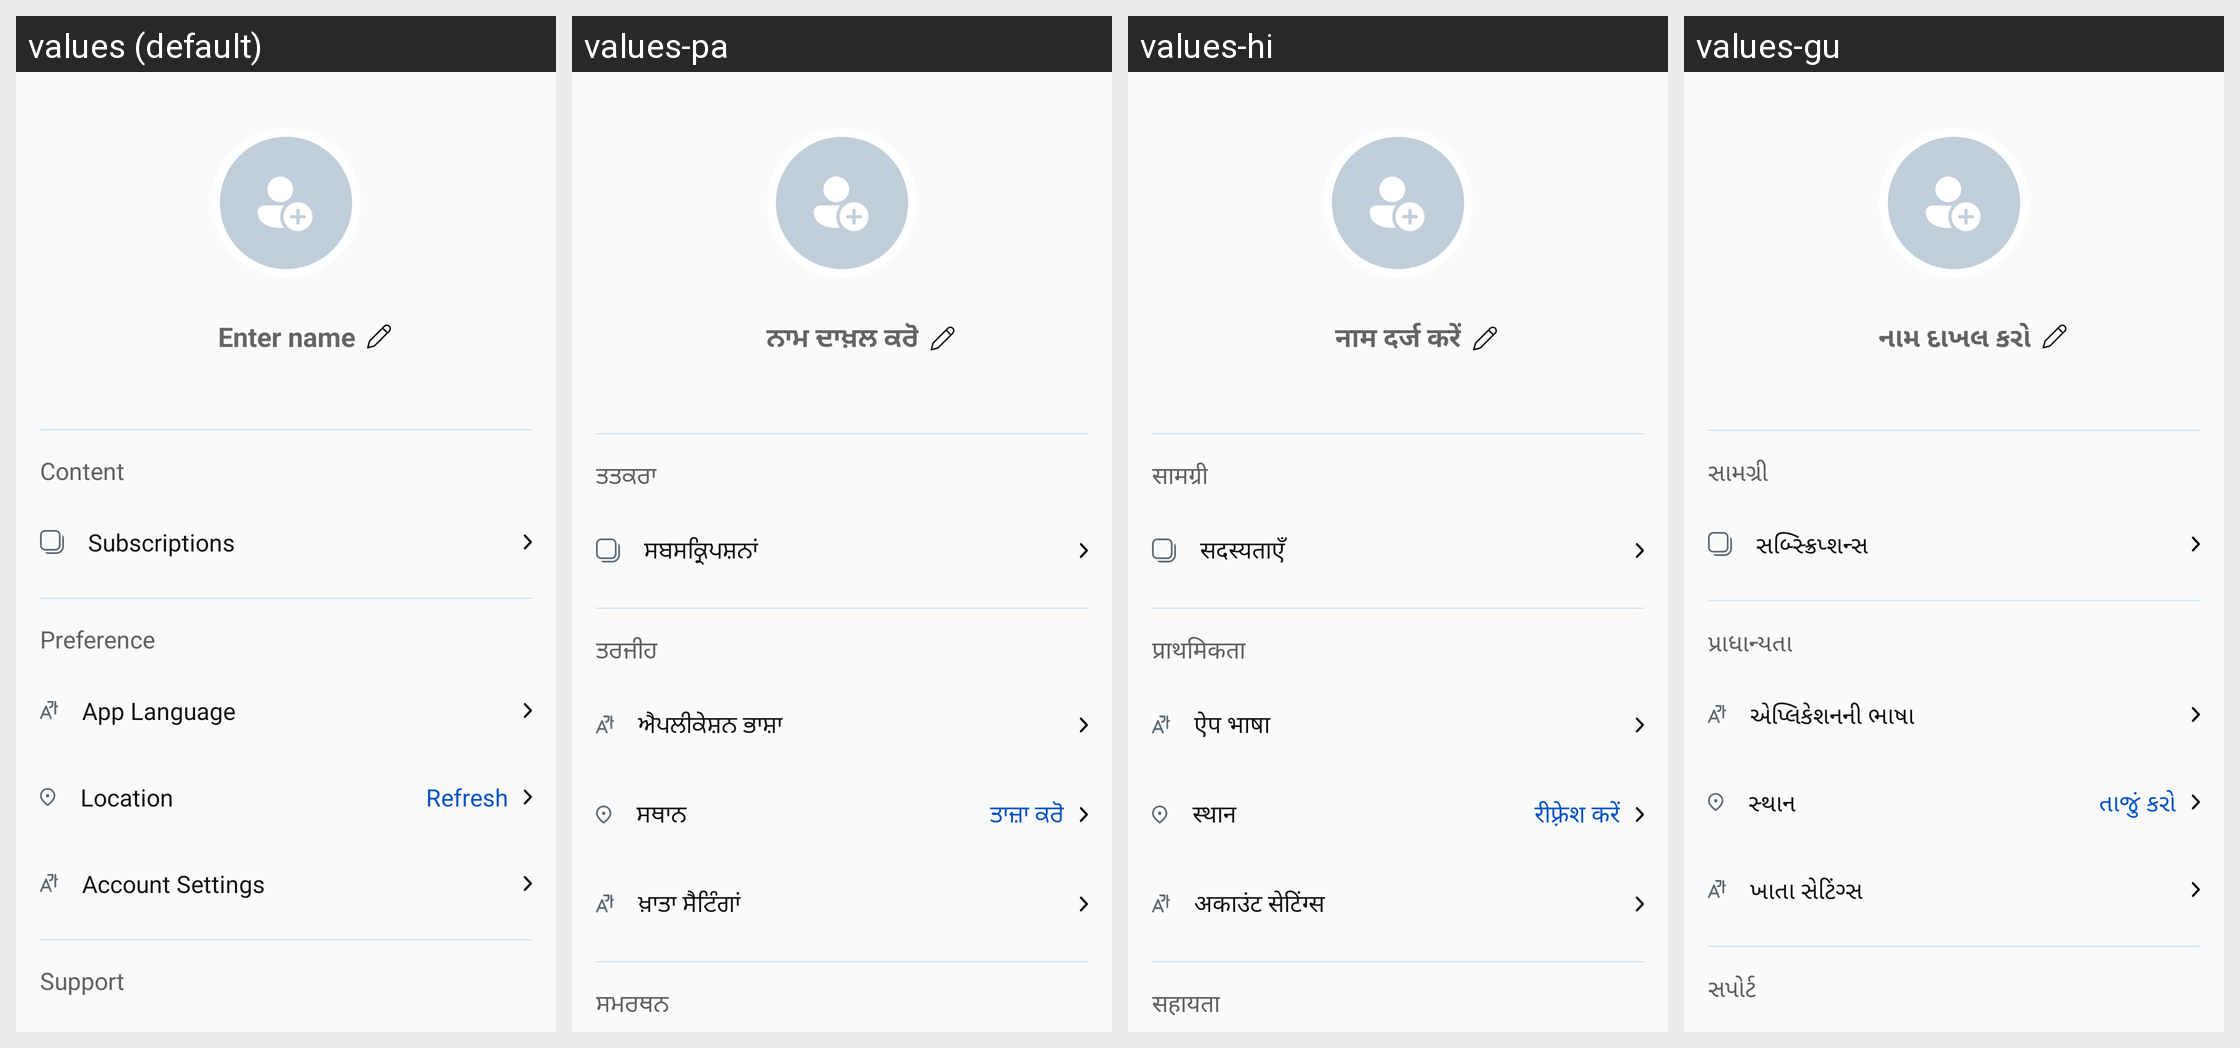

Strings drawn on this Android screen and how each of the app's shown locales translates them:
Android screen res/layout/fragment_profile.xml rendered under 4 locales, left to right: values (default), values-pa, values-hi, values-gu. Device: Nexus 5 (rendered at 1080×1920; each locale shown at half size, 540×960, under a caption strip naming it); theme Theme.AppTheme.
Other locales in the repository, not shown: values-as, values-bn, values-kn, values-kok, values-ml, values-mr, values-or, values-ta, values-te.
Strings drawn on this screen, with the default value and each locale's value (text and hints the layout hard-codes, and strings that could not be matched under every locale, appear in the picture but are not listed):

enter_name
  values: Enter name
  values-pa: ਨਾਮ ਦਾਖ਼ਲ ਕਰੋ
  values-hi: नाम दर्ज करें
  values-gu: નામ દાખલ કરો

bn_content
  values: Content
  values-pa: ਤਤਕਰਾ
  values-hi: सामग्री
  values-gu: સામગ્રી

bn_subscriptions
  values: Subscriptions
  values-pa: ਸਬਸਕ੍ਰਿਪਸ਼ਨਾਂ
  values-hi: सदस्यताएँ
  values-gu: સબ્સ્ક્રિપ્શન્સ

bn_preference
  values: Preference
  values-pa: ਤਰਜੀਹ
  values-hi: प्राथमिकता
  values-gu: પ્રાધાન્યતા

bn_app_language
  values: App Language
  values-pa: ਐਪਲੀਕੇਸ਼ਨ ਭਾਸ਼ਾ
  values-hi: ऐप भाषा
  values-gu: એપ્લિકેશનની ભાષા

bn_location
  values: Location
  values-pa: ਸਥਾਨ
  values-hi: स्थान
  values-gu: સ્થાન

bn_refresh
  values: Refresh
  values-pa: ਤਾਜ਼ਾ ਕਰੋ
  values-hi: रीफ़्रेश करें
  values-gu: તાજું કરો

account_settings
  values: Account Settings
  values-pa: ਖ਼ਾਤਾ ਸੈਟਿੰਗਾਂ
  values-hi: अकाउंट सेटिंग्स
  values-gu: ખાતા સેટિંગ્સ

bn_support
  values: Support
  values-pa: ਸਮਰਥਨ
  values-hi: सहायता
  values-gu: સપોર્ટ
